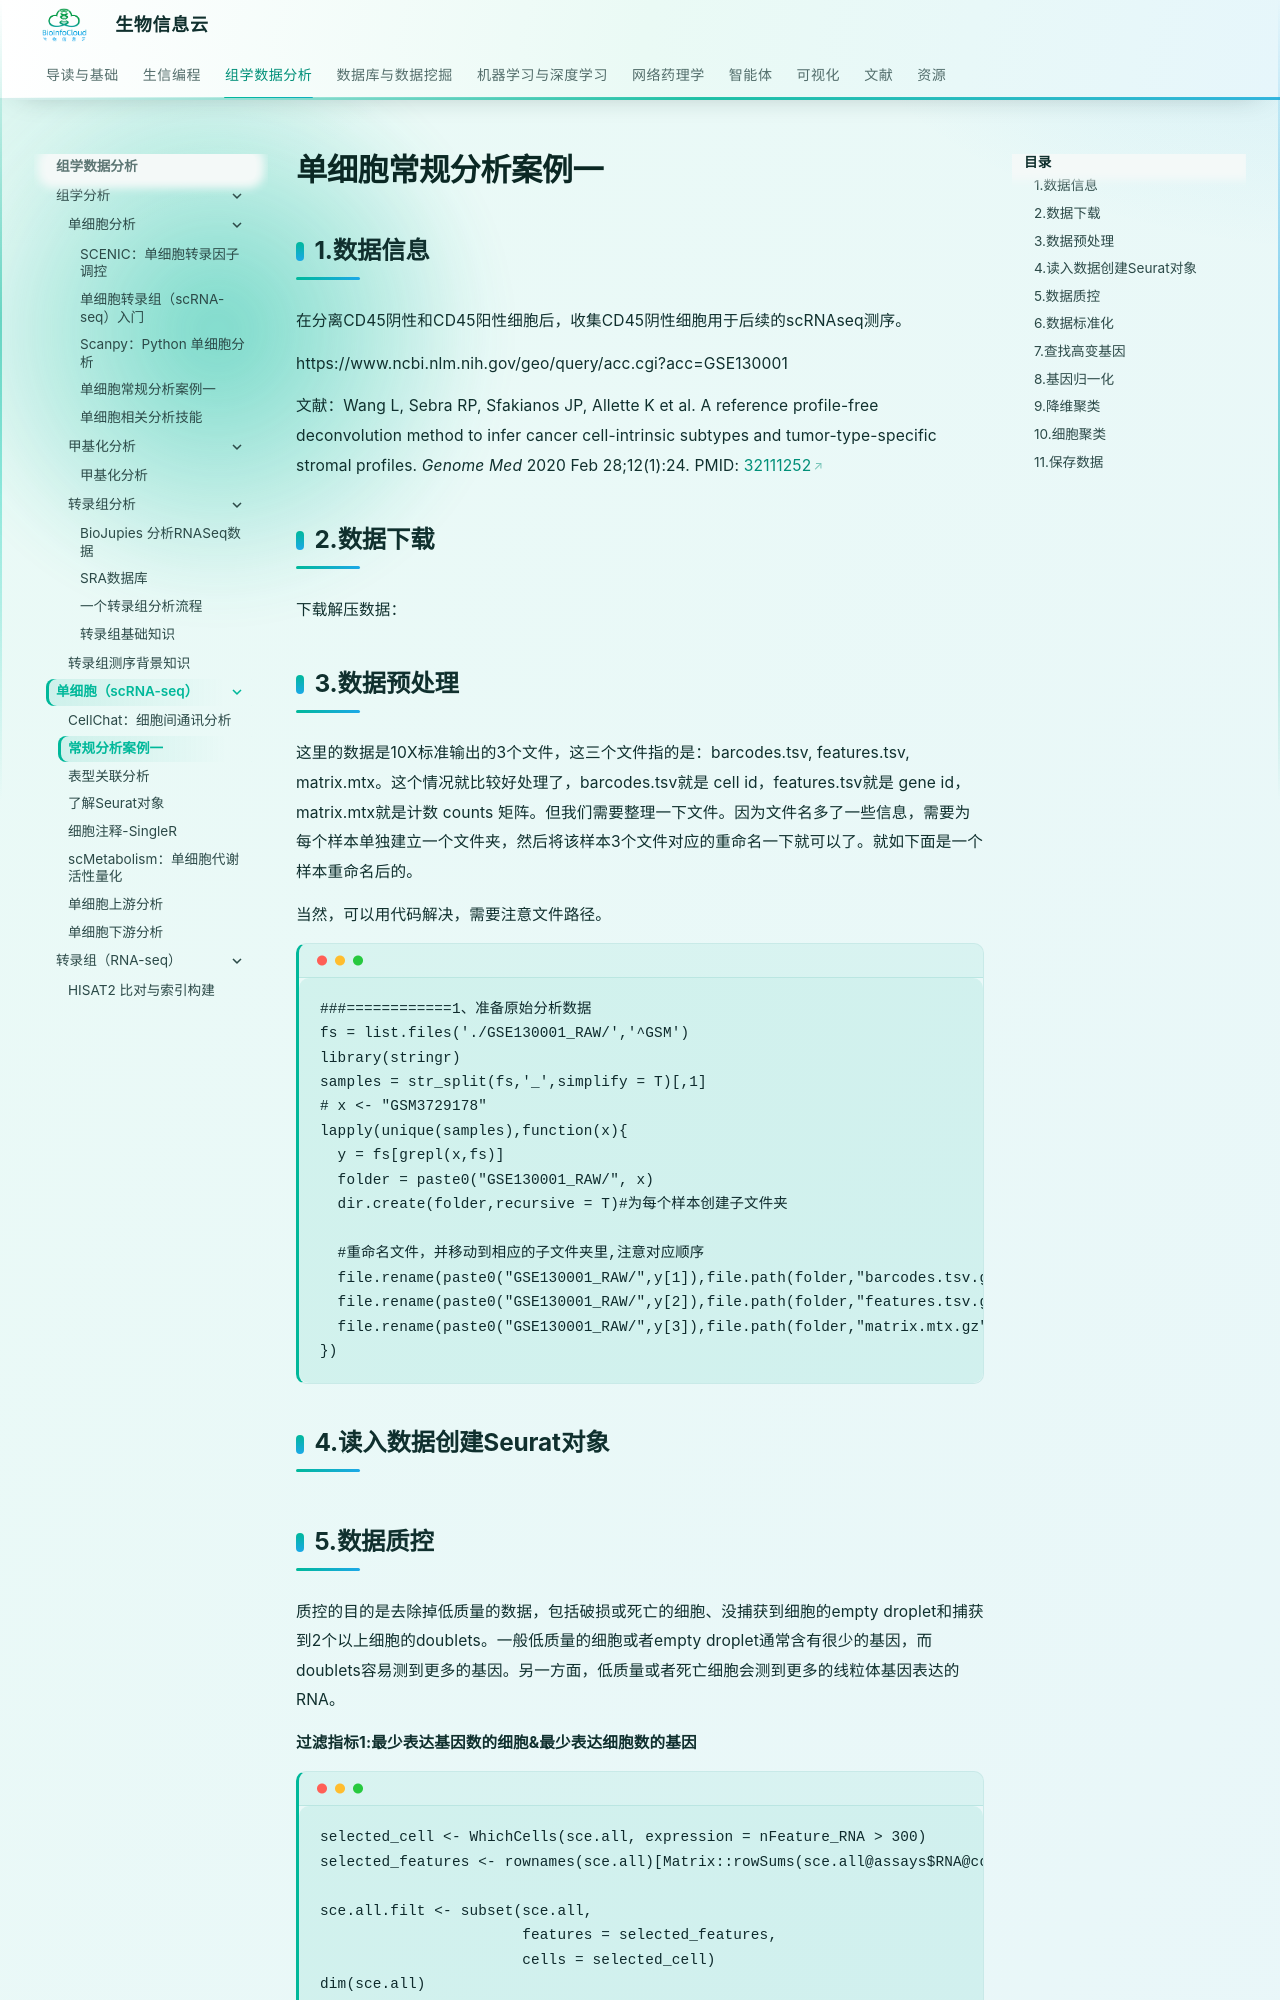

repository: BioInfoCloud/note · page: BioInfo/scRNAseq/GSE130001/index.html · generator: mkdocs

---
title: 常规分析案例一
---

# 单细胞常规分析案例一

## 1.数据信息

在分离CD45阴性和CD45阳性细胞后，收集CD45阴性细胞用于后续的scRNAseq测序。

https://www.ncbi.nlm.nih.gov/geo/query/acc.cgi?acc=GSE130001

文献：Wang L, Sebra RP, Sfakianos JP, Allette K et al. A reference profile-free deconvolution method to infer cancer cell-intrinsic subtypes and tumor-type-specific stromal profiles. *Genome Med* 2020 Feb 28;12(1):24. PMID: [32111252](https://www.ncbi.nlm.nih.gov/pubmed/32111252)

## 2.数据下载

下载解压数据：

## 3.数据预处理

这里的数据是10X标准输出的3个文件，这三个文件指的是：barcodes.tsv, features.tsv, matrix.mtx。这个情况就比较好处理了，barcodes.tsv就是 cell id，features.tsv就是 gene id，matrix.mtx就是计数 counts 矩阵。但我们需要整理一下文件。因为文件名多了一些信息，需要为每个样本单独建立一个文件夹，然后将该样本3个文件对应的重命名一下就可以了。就如下面是一个样本重命名后的。

当然，可以用代码解决，需要注意文件路径。

```
###============1、准备原始分析数据
fs = list.files('./GSE130001_RAW/','^GSM')
library(stringr)
samples = str_split(fs,'_',simplify = T)[,1]
# x <- "GSM3729178"
lapply(unique(samples),function(x){
  y = fs[grepl(x,fs)]
  folder = paste0("GSE130001_RAW/", x)
  dir.create(folder,recursive = T)#为每个样本创建子文件夹

  #重命名文件，并移动到相应的子文件夹里,注意对应顺序
  file.rename(paste0("GSE130001_RAW/",y[1]),file.path(folder,"barcodes.tsv.gz"))
  file.rename(paste0("GSE130001_RAW/",y[2]),file.path(folder,"features.tsv.gz"))
  file.rename(paste0("GSE130001_RAW/",y[3]),file.path(folder,"matrix.mtx.gz"))
})
```

## 4.读入数据创建Seurat对象
